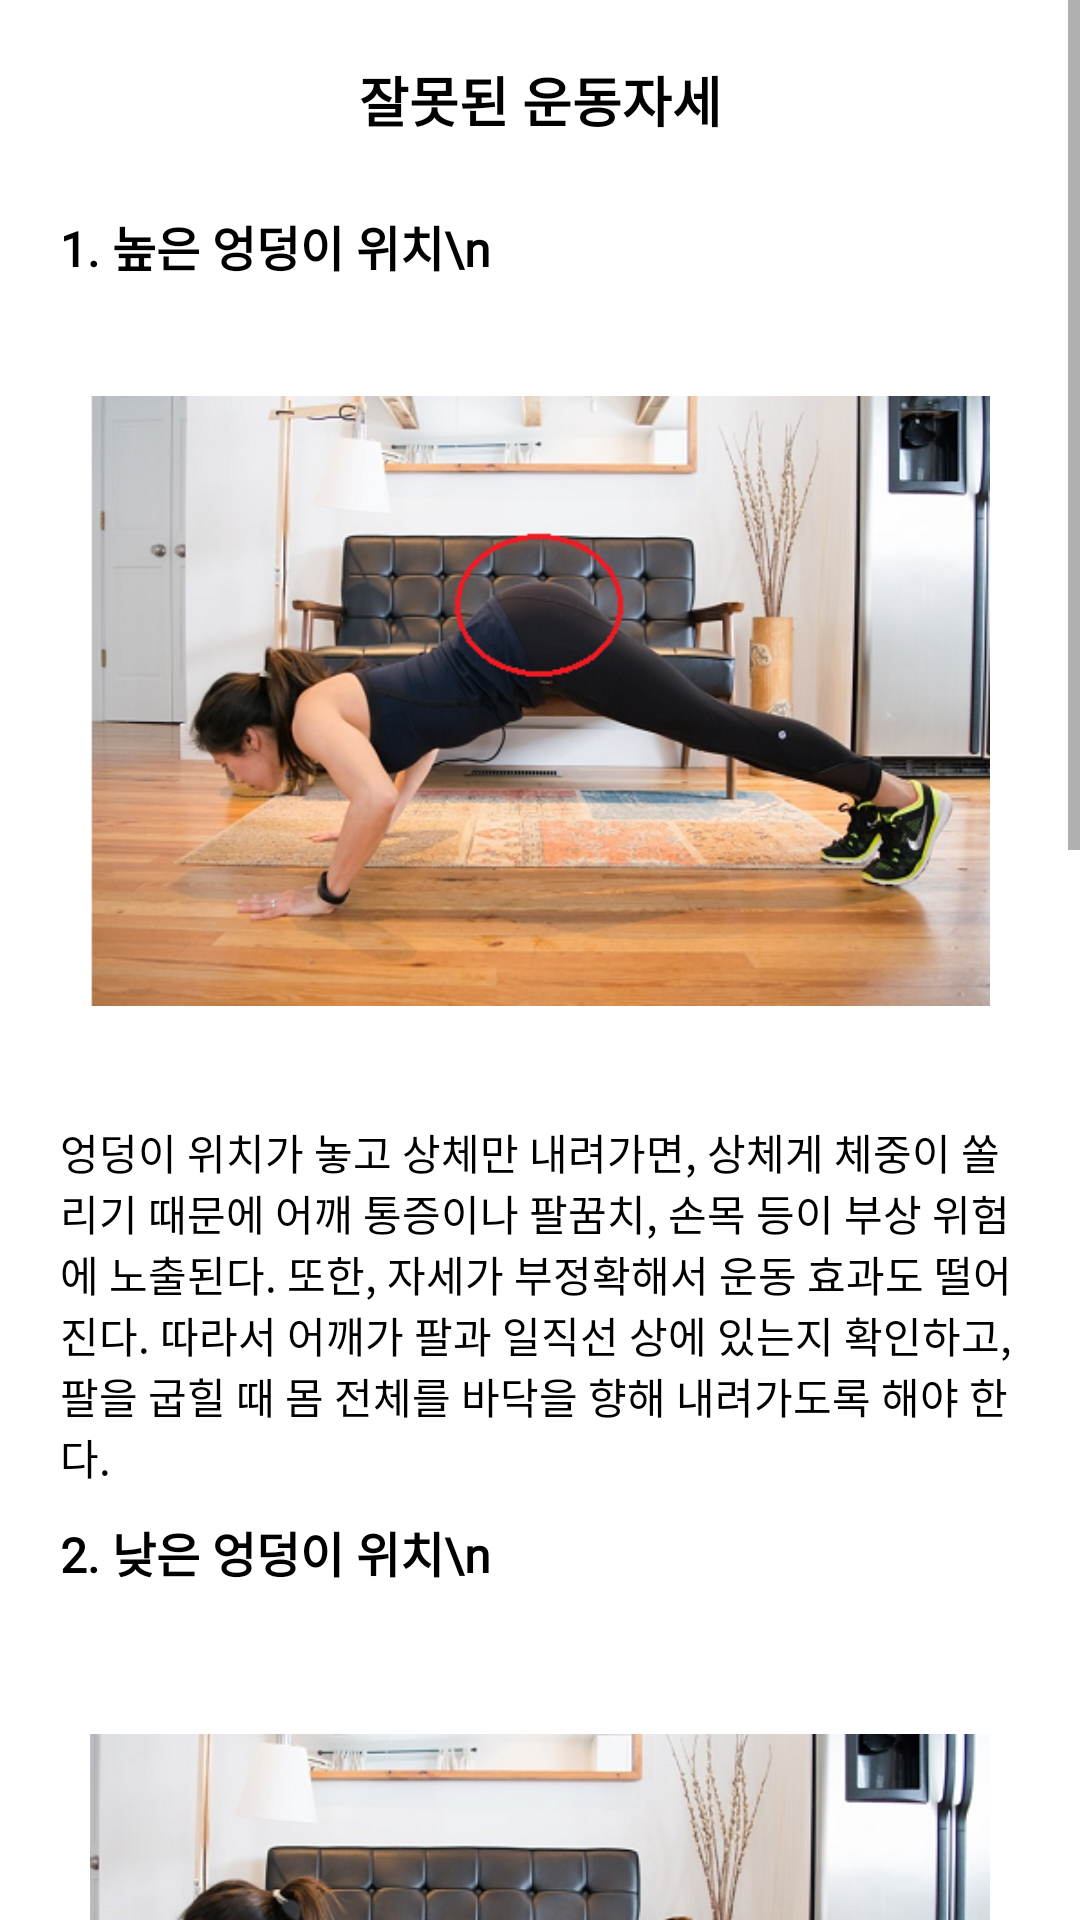

Write the Android layout XML for this screen, with the resource values it uses.
<!-- AndroidManifest.xml: application theme Theme.Iip -->
<!-- res/layout/pushup_frag_3.xml -->
<?xml version="1.0" encoding="utf-8"?>
<LinearLayout xmlns:android="http://schemas.android.com/apk/res/android"
    android:layout_width="match_parent"
    android:layout_height="match_parent"
    android:orientation="vertical">

    <ScrollView
        android:layout_width="match_parent"
        android:layout_height="match_parent">

        <LinearLayout
            android:layout_width="match_parent"
            android:layout_height="match_parent"
            android:orientation="vertical">

            <TextView
                android:layout_width="match_parent"
                android:layout_height="wrap_content"
                android:fontFamily="@font/tmoneyroundwindextrabold"
                android:text="잘못된 운동자세"
                android:gravity="center"
                android:layout_marginTop="20dp"
                android:textColor="@color/black"
                android:textSize="18sp"
                android:layout_marginBottom="24dp"
                android:textStyle="bold"/>

            <TextView
                android:layout_width="match_parent"
                android:layout_height="wrap_content"
                android:layout_marginLeft="20dp"
                android:fontFamily="@font/tmoneyroundwindextrabold"
                android:layout_marginRight="20dp"
                android:textColor="@color/black"
                android:textSize="16sp"
                android:textStyle="bold"
                android:text="1. 높은 엉덩이 위치\n "/>
            <ImageView
                android:layout_width="300dp"
                android:layout_height='280dp'
                android:src="@drawable/pushup_wrong_1"
                android:layout_gravity="center"/>
            <TextView
                android:layout_width="match_parent"
                android:layout_height="wrap_content"
                android:layout_marginLeft="20dp"
                android:layout_marginRight="20dp"
                android:textColor="@color/black"
                android:textSize="14sp"
                android:fontFamily="@font/tmoneyroundwindregular"
                android:layout_marginBottom="10dp"
                android:text="엉덩이 위치가 놓고 상체만 내려가면, 상체게 체중이 쏠리기 때문에 어깨 통증이나 팔꿈치, 손목 등이 부상 위험에 노출된다. 또한, 자세가 부정확해서 운동 효과도 떨어진다. 따라서 어깨가 팔과 일직선 상에 있는지 확인하고, 팔을 굽힐 때 몸 전체를 바닥을 향해 내려가도록 해야 한다."/>

            <TextView
                android:layout_width="match_parent"
                android:layout_height="wrap_content"
                android:layout_marginLeft="20dp"
                android:layout_marginRight="20dp"
                android:textColor="@color/black"
                android:textSize="16sp"
                android:fontFamily="@font/tmoneyroundwindextrabold"
                android:textStyle="bold"
                android:text="2. 낮은 엉덩이 위치\n "/>
            <ImageView
                android:layout_width="300dp"
                android:layout_height='300dp'
                android:src="@drawable/pushup_wrong_2"
                android:layout_marginBottom="20dp"
                android:layout_gravity="center"/>
            <TextView
                android:layout_width="match_parent"
                android:layout_height="wrap_content"
                android:layout_marginLeft="20dp"
                android:layout_marginRight="20dp"
                android:layout_marginBottom="10dp"
                android:textColor="@color/black"
                android:textSize="14sp"
                android:fontFamily="@font/tmoneyroundwindregular"
                android:text="엉덩이가 먼저 바닥을 향해 낮춰지며 자세가 흐트러지는 경우에 해당하는데, 근력이 부족하거나 너무 무리한 운동으로 더 이상 상체가 내려갈 힘이 없을 때 발생할 수 있다. 상체 근육을 포함하여 복근과 등 근육을 골고루 발달시키기 위해 몸 전체가 동시에 내려갈 수 있도록 신경 써야 한다."/>

            <TextView
                android:layout_width="match_parent"
                android:layout_height="wrap_content"
                android:layout_marginLeft="20dp"
                android:layout_marginRight="20dp"
                android:textColor="@color/black"
                android:layout_marginTop="10dp"
                android:textSize="16sp"
                android:fontFamily="@font/tmoneyroundwindextrabold"
                android:textStyle="bold"
                android:text="3. 팔꿈치의 벌어짐\n "/>
            <ImageView
                android:layout_width="300dp"
                android:layout_height='300dp'
                android:src="@drawable/pushup_wrong_3"
                android:layout_marginBottom="20dp"
                android:layout_gravity="center"/>
            <TextView
                android:layout_width="match_parent"
                android:layout_height="wrap_content"
                android:layout_marginLeft="20dp"
                android:layout_marginRight="20dp"
                android:layout_marginBottom="30dp"
                android:textColor="@color/black"
                android:textSize="14sp"
                android:fontFamily="@font/tmoneyroundwindregular"
                android:text="팔꿈치가 몸통에서부터 너무 멀어지면, 어깨와 팔꿈치, 손목 등에 통증을 유발할 수 있어서 주의가 필요하다. 근력이 부족한 사람에게는 부상의 원인이 되기도 하니 팔꿈치의 위치를 생각하며 운동하는것이 중요하다."/>

        </LinearLayout>




    </ScrollView>


</LinearLayout>
<!-- resources referenced by this layout -->
<resources>
  <color name="black">#FF000000</color>
  <!-- drawable pushup_wrong_1: png bitmap (drawable-v24, 298947 bytes) -->
  <!-- drawable pushup_wrong_2: png bitmap (drawable-v24, 308349 bytes) -->
  <!-- drawable pushup_wrong_3: png bitmap (drawable-v24, 282463 bytes) -->
  <style name="Theme.Iip" parent="Theme.MaterialComponents.DayNight.NoActionBar">
          
          <item name="colorPrimary">@color/my_blue</item>
          <item name="colorPrimaryVariant">@color/my_blue</item>
          <item name="colorOnPrimary">@color/white</item>
          
          <item name="colorSecondary">@color/teal_200</item>
          <item name="colorSecondaryVariant">@color/teal_700</item>
          <item name="colorOnSecondary">@color/black</item>
          
          <item name="android:statusBarColor" tools:targetApi="l">?attr/colorPrimaryVariant</item>
          
      </style>
  <color name="my_blue">#4b77be</color>
  <color name="white">#FFFFFFFF</color>
  <color name="teal_200">#FF03DAC5</color>
  <color name="teal_700">#FF018786</color>
</resources>
